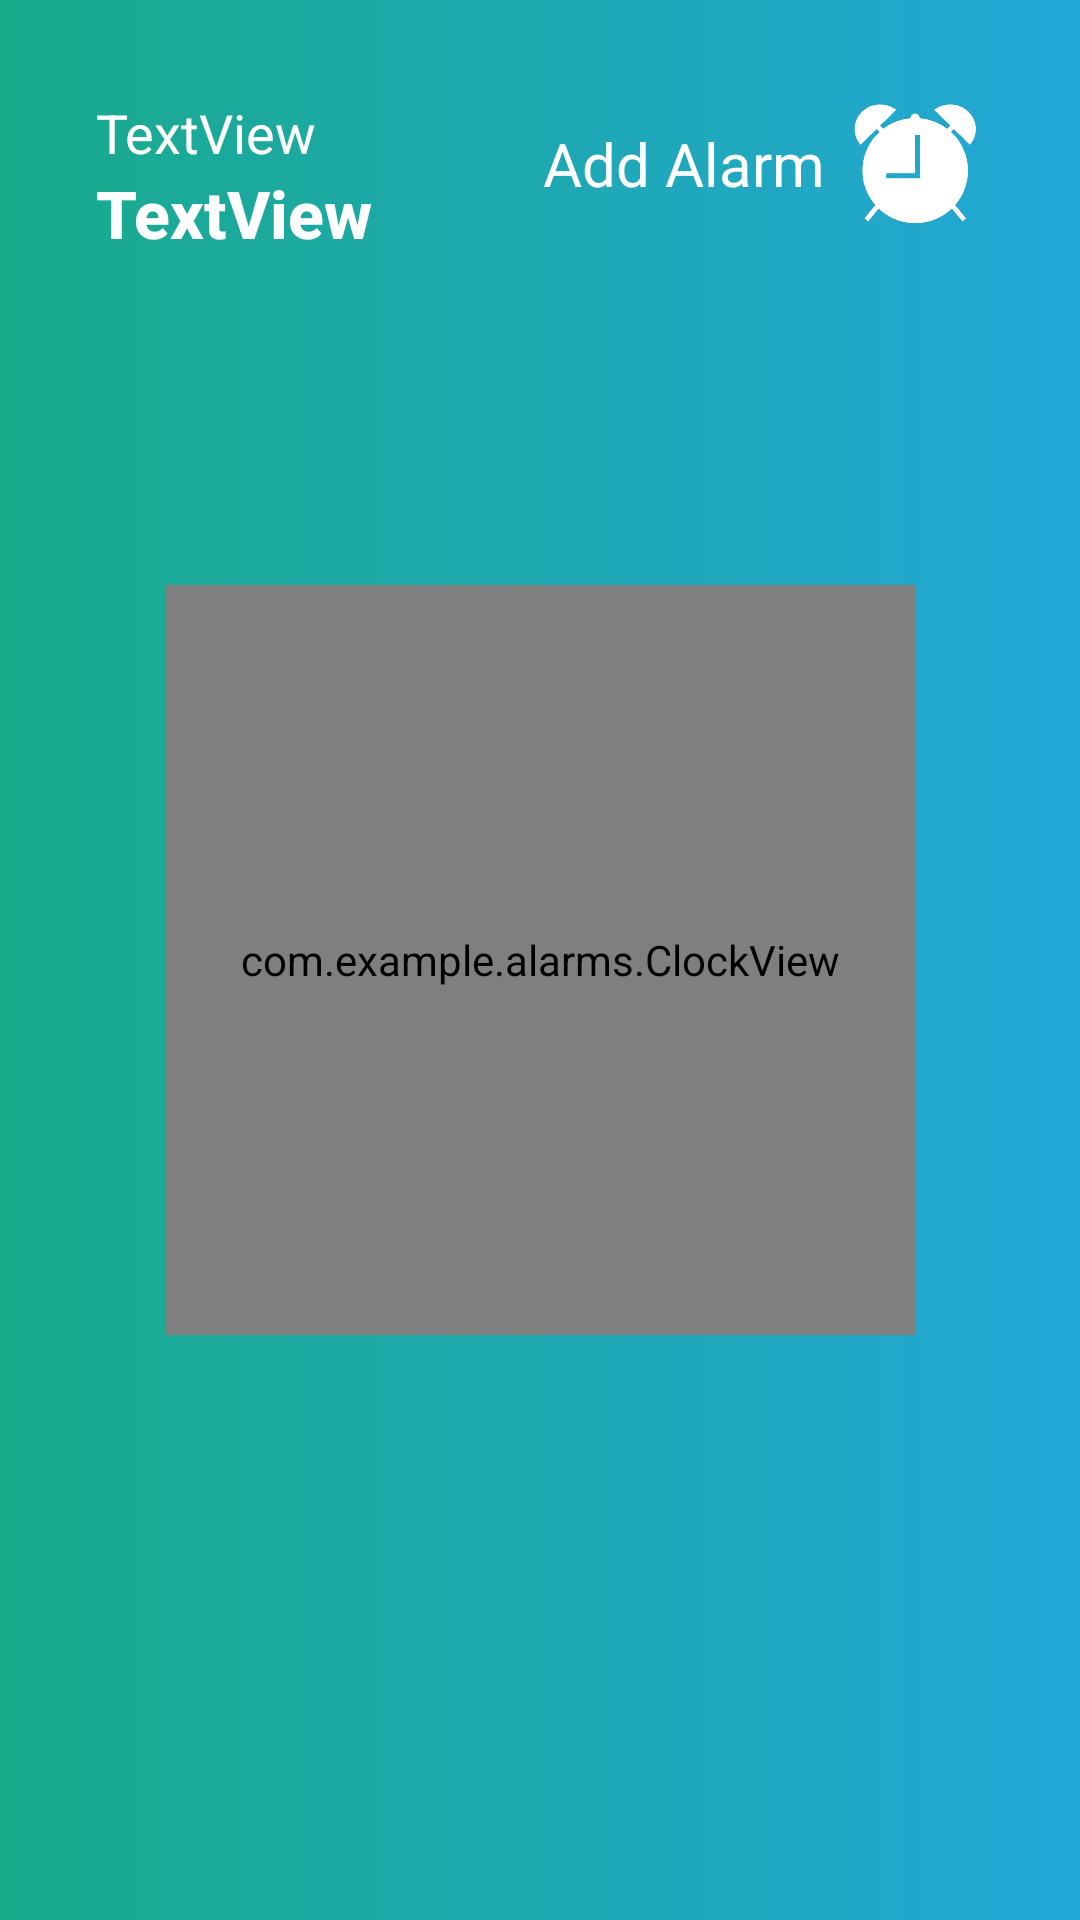

Write the Android layout XML for this screen, with the resource values it uses.
<!-- AndroidManifest.xml: application theme AppTheme -->
<!-- res/layout/fragment_home.xml -->
<?xml version="1.0" encoding="utf-8"?>
<androidx.constraintlayout.widget.ConstraintLayout xmlns:android="http://schemas.android.com/apk/res/android"
    xmlns:tools="http://schemas.android.com/tools"
    xmlns:app="http://schemas.android.com/apk/res-auto"
    android:id="@+id/constrainLayout"
    android:layout_width="match_parent"
    android:layout_height="match_parent"
    android:background="@drawable/grad_bg"
    tools:context=".HomeFragment">




    <LinearLayout
        android:layout_width="wrap_content"
        android:layout_height="wrap_content"
        android:layout_marginStart="32dp"
        android:layout_marginTop="32dp"
        android:orientation="vertical"
        app:layout_constraintStart_toStartOf="parent"
        app:layout_constraintTop_toTopOf="parent">



        <TextView
            android:id="@+id/txt_day"
            android:layout_width="match_parent"
            android:layout_height="wrap_content"
            android:text="TextView"
            android:textColor="@color/white"
            android:textSize="18sp" />

        <TextView
            android:id="@+id/txt_month_number"
            android:layout_width="match_parent"
            android:layout_height="wrap_content"
            android:text="TextView"
            android:textAppearance="@style/TextAppearance.AppCompat.Body2"
            android:textColor="@color/white"
            android:textSize="22sp"
            android:textStyle="bold" />
    </LinearLayout>

    <LinearLayout
        android:layout_width="wrap_content"
        android:layout_height="wrap_content"
        android:layout_marginTop="32dp"
        android:layout_marginEnd="32dp"
        android:orientation="horizontal"
        app:layout_constraintEnd_toEndOf="parent"
        app:layout_constraintTop_toTopOf="parent">

        <TextView
            android:id="@+id/textView2"
            android:layout_width="wrap_content"
            android:layout_height="wrap_content"
            android:layout_gravity="center"
            android:layout_weight="1"
            android:text="Add Alarm"
            android:textColor="@color/white"
            android:textSize="20sp" />

        <ImageView
            android:id="@+id/imageView"
            android:layout_width="45dp"
            android:layout_height="45dp"
            android:layout_marginStart="8dp"
            android:layout_weight="1"
            android:scaleType="fitStart"
            app:srcCompat="@drawable/alarm" />

    </LinearLayout>

    <com.example.alarms.ClockView
        android:id="@+id/clockView"
        android:layout_width="250dp"
        android:layout_height="250dp"
        app:layout_constraintBottom_toBottomOf="parent"
        app:layout_constraintEnd_toEndOf="parent"
        app:layout_constraintStart_toStartOf="parent"
        app:layout_constraintTop_toTopOf="parent" />

</androidx.constraintlayout.widget.ConstraintLayout>
<!-- resources referenced by this layout -->
<resources>
  <color name="white">#FFFFFF</color>
  <!-- drawable alarm: png bitmap (drawable, 31983 bytes) -->
  <!-- drawable grad_bg (drawable) -->
  <?xml version="1.0" encoding="utf-8"?>
  <shape xmlns:android="http://schemas.android.com/apk/res/android"
      android:shape="rectangle"
      >
  
      <gradient
          android:angle="0"
          android:endColor="@color/gradStop"
          android:startColor="@color/gradStart"
          android:type="linear" />
  
  </shape>
  <style name="AppTheme" parent="Theme.AppCompat.Light.NoActionBar">
  
          <item name="windowActionBar">false</item>
          <item name="windowNoTitle">true</item>
          <item name="colorPrimary">@color/colorPrimary</item>
          <item name="colorPrimaryDark">@color/colorPrimaryDark</item>
          <item name="colorAccent">@color/colorAccent</item>
  
      </style>
  <color name="gradStop">#23A7D8</color>
  <color name="gradStart">#19AA8B</color>
  <color name="colorPrimary">#23A7D8</color>
  <color name="colorPrimaryDark">#23A7D8</color>
  <color name="colorAccent">#FFFFFF</color>
</resources>
